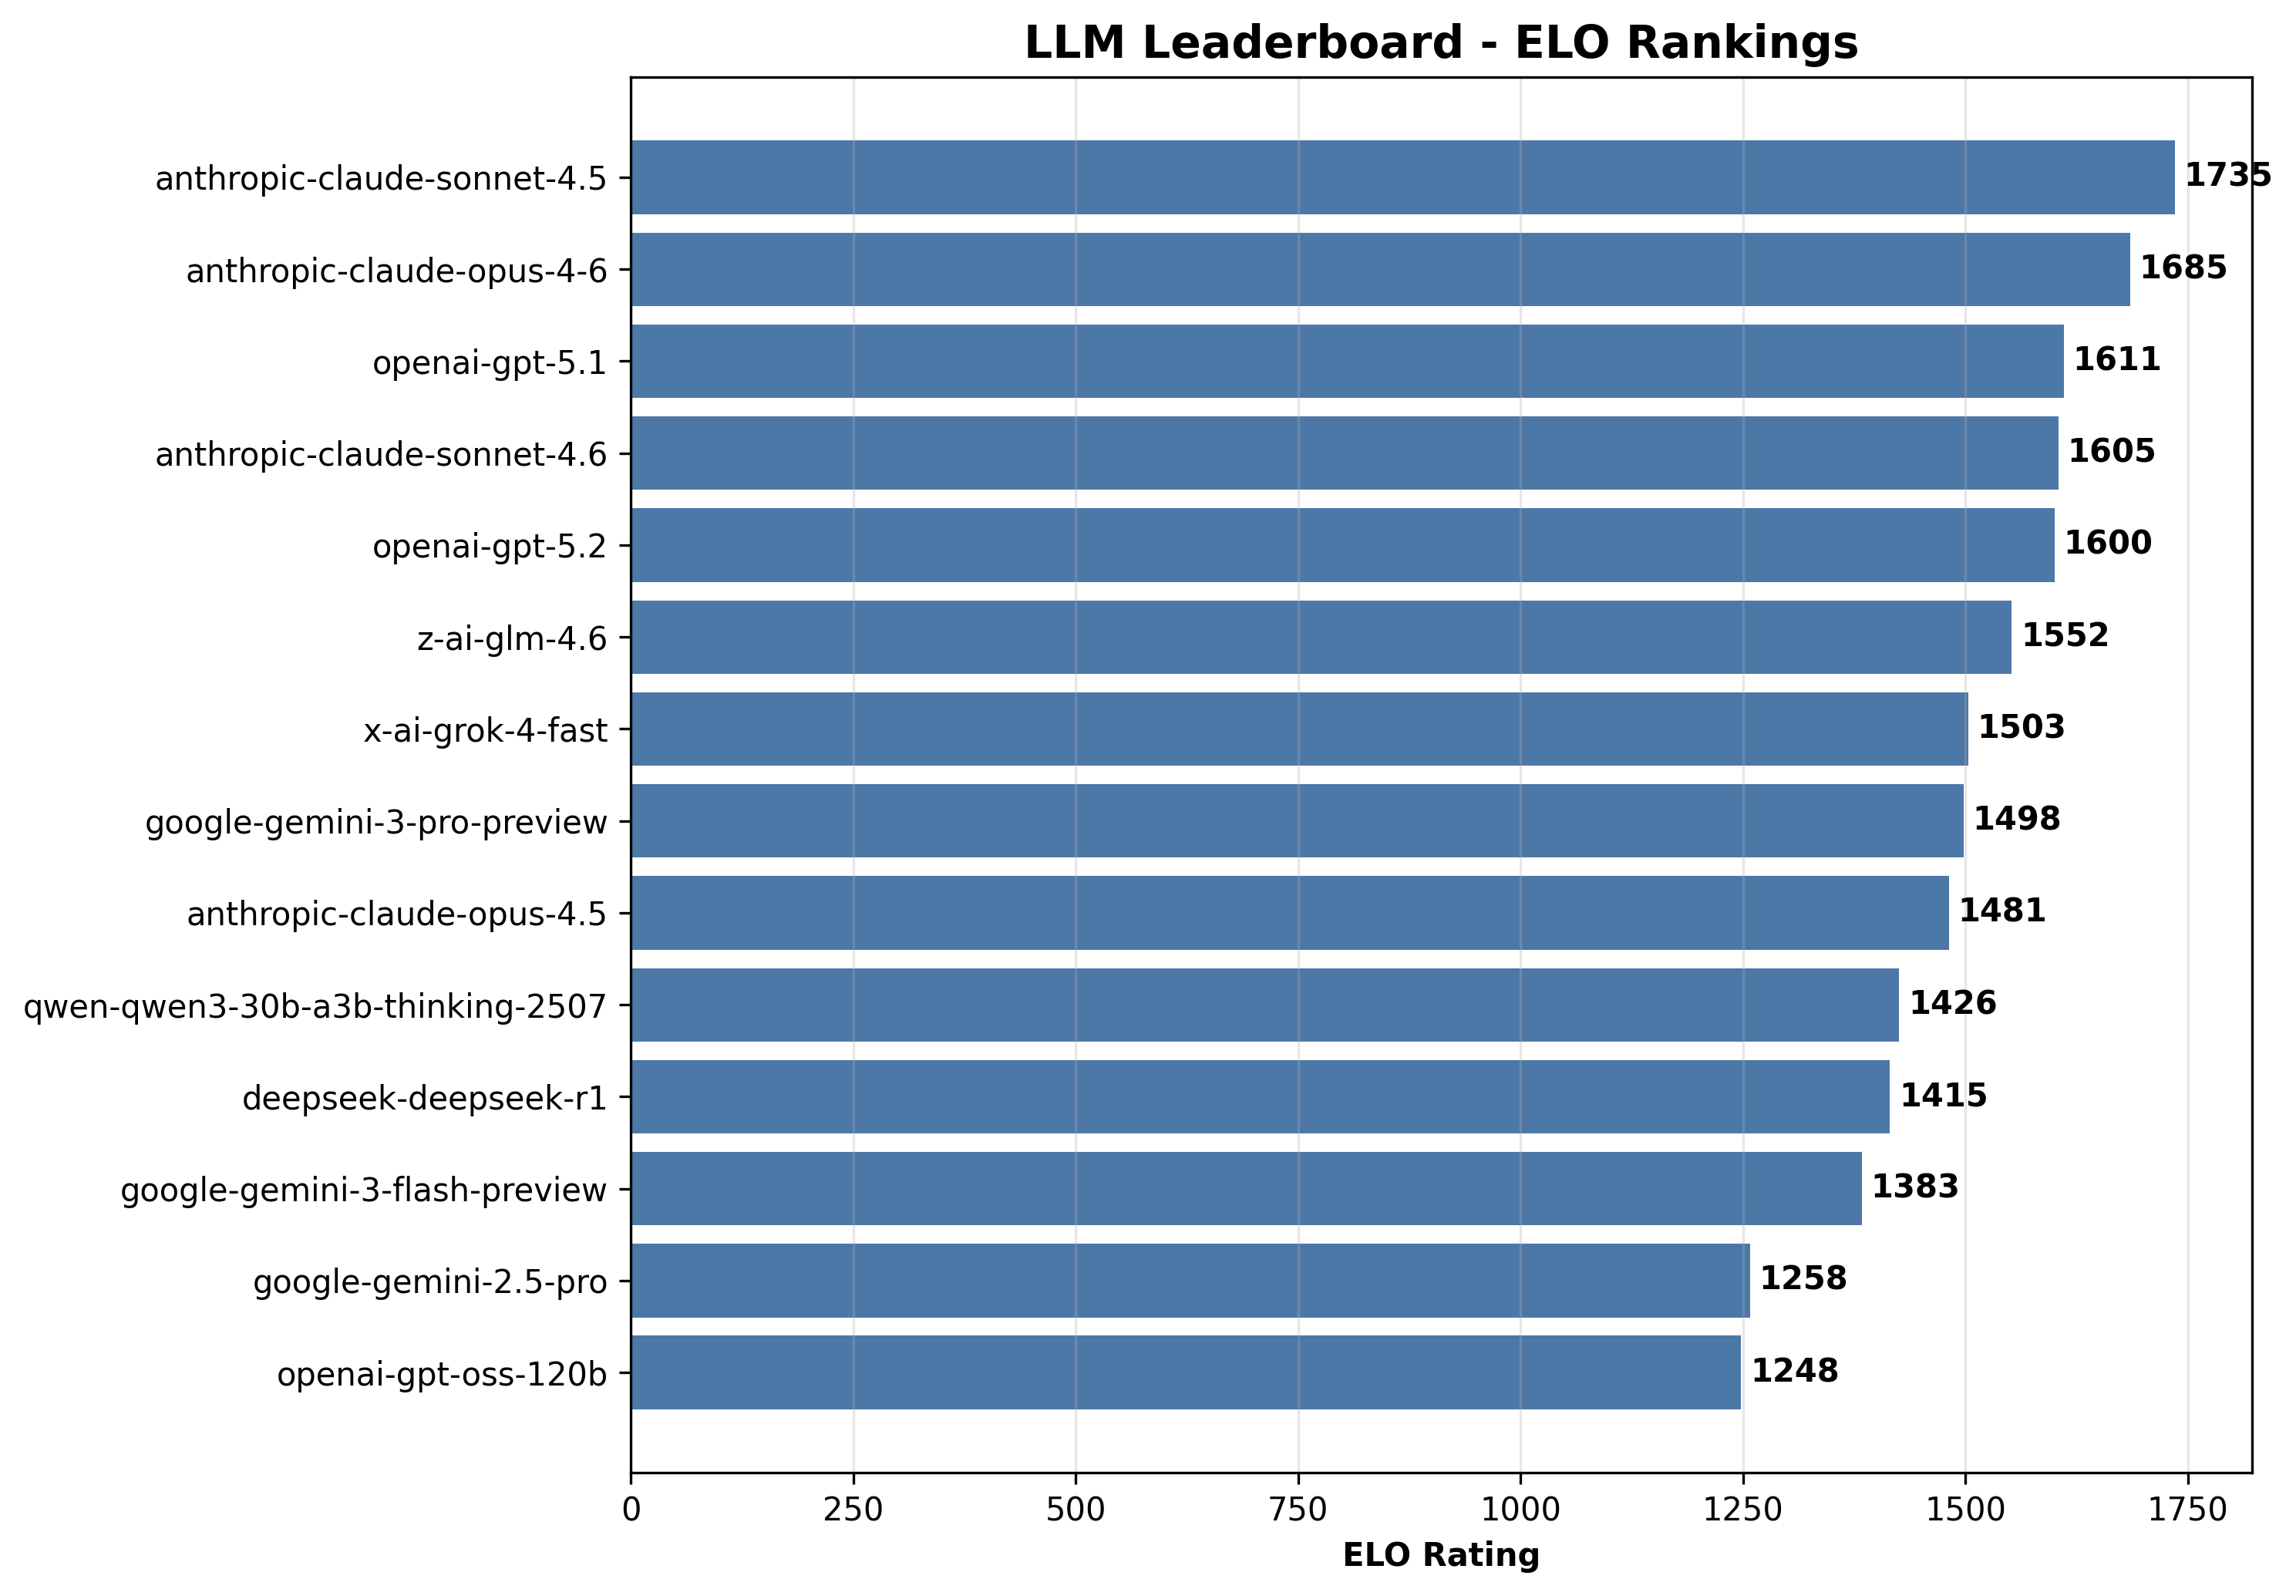

Values plotted in this chart, from the file beside it:
rank, model, elo, wins, losses, ties, win_rate, correctness, faithfulness, grounding, relevance, completeness, overall, avg_latency_ms, total_tokens
1, anthropic-claude-sonnet-4.5, 1735, 190, 91, 109, 0.4872, 4.8, 4.87, 4.77, 5.0, 4.73, 4.83, 6830, 199784
2, anthropic-claude-opus-4-6, 1685, 236, 35, 119, 0.6051, 4.67, 4.7, 4.7, 4.83, 4.53, 4.69, 10159, 202865
3, openai-gpt-5.1, 1611, 220, 47, 123, 0.5641, 5.0, 5.0, 5.0, 5.0, 4.97, 4.99, 10454, 182100
4, anthropic-claude-sonnet-4.6, 1605, 197, 49, 144, 0.5051, 4.83, 4.87, 4.87, 5.0, 4.77, 4.87, 9969, 208125
5, openai-gpt-5.2, 1600, 136, 111, 143, 0.3487, 4.87, 5.0, 4.97, 4.97, 4.73, 4.91, 4785, 173601
6, z-ai-glm-4.6, 1552, 99, 202, 89, 0.2538, 4.63, 4.87, 4.87, 4.9, 4.57, 4.77, 27880, 215041
7, x-ai-grok-4-fast, 1503, 128, 171, 91, 0.3282, 5.0, 5.0, 5.0, 5.0, 4.83, 4.97, 4516, 176434
8, google-gemini-3-pro-preview, 1498, 128, 163, 99, 0.3282, 4.93, 4.97, 4.93, 4.93, 4.77, 4.91, 14583, 205119
9, anthropic-claude-opus-4.5, 1481, 176, 87, 127, 0.4513, 4.73, 4.8, 4.8, 4.97, 4.7, 4.8, 7276, 200305
10, qwen-qwen3-30b-a3b-thinking-2507, 1426, 119, 171, 100, 0.3051, 4.97, 4.97, 4.93, 5.0, 4.83, 4.94, 8384, 200779
11, deepseek-deepseek-r1, 1415, 81, 219, 90, 0.2077, 4.93, 4.97, 4.93, 5.0, 4.83, 4.93, 14826, 173225
12, google-gemini-3-flash-preview, 1383, 182, 98, 110, 0.4667, 5.0, 5.0, 5.0, 4.97, 4.83, 4.96, 7110, 197610
13, google-gemini-2.5-pro, 1258, 57, 245, 88, 0.1462, 4.73, 4.8, 4.8, 4.73, 4.57, 4.73, 15314, 213909
14, openai-gpt-oss-120b, 1248, 29, 289, 72, 0.0744, 4.87, 4.87, 4.87, 4.8, 4.7, 4.82, 8854, 170855
